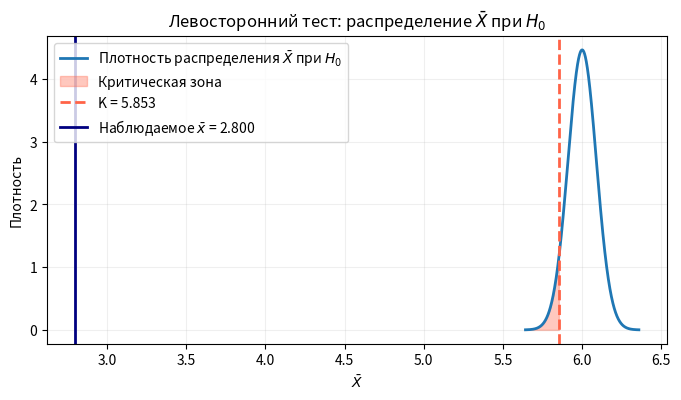
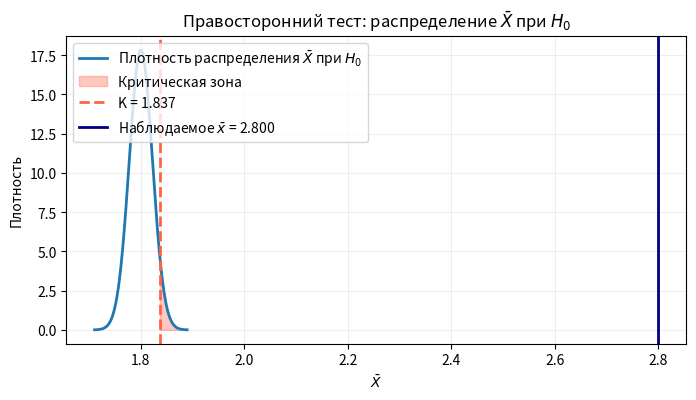
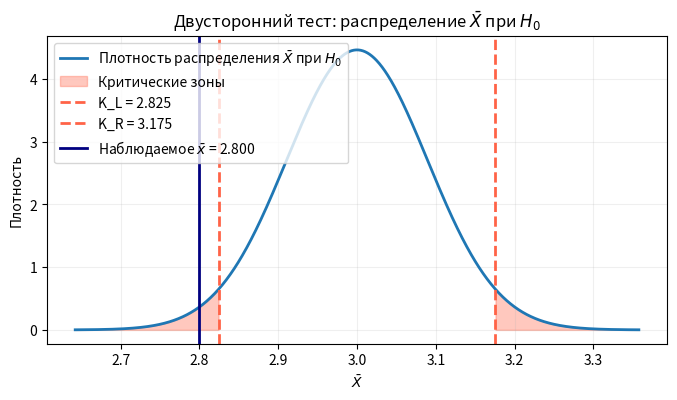

Recreate these plots in Python, in order.
import numpy as np
import matplotlib.pyplot as plt
from scipy.stats import norm


def plot_xbar_test(mu0, sigma, n, x_bar, alpha=0.05, kind='left', title=''):
    se = sigma / np.sqrt(n)
    x_grid = np.linspace(mu0 - 4 * se, mu0 + 4 * se, 1000)
    y_grid = norm.pdf(x_grid, loc=mu0, scale=se)

    plt.figure(figsize=(8, 4))
    plt.plot(x_grid, y_grid, lw=2, label='Плотность распределения $\\bar{X}$ при $H_0$')

    if kind == 'left':
        z_crit = norm.ppf(alpha)
        k = mu0 + z_crit * se
        mask = x_grid <= k
        plt.fill_between(x_grid[mask], y_grid[mask], alpha=0.35, color='tomato', label='Критическая зона')
        plt.axvline(k, color='tomato', ls='--', lw=2, label=f'K = {k:.3f}')
    elif kind == 'right':
        z_crit = norm.ppf(1 - alpha)
        k = mu0 + z_crit * se
        mask = x_grid >= k
        plt.fill_between(x_grid[mask], y_grid[mask], alpha=0.35, color='tomato', label='Критическая зона')
        plt.axvline(k, color='tomato', ls='--', lw=2, label=f'K = {k:.3f}')
    elif kind == 'two-sided':
        z_half = norm.ppf(1 - alpha / 2)
        k_l = mu0 - z_half * se
        k_r = mu0 + z_half * se
        mask_l = x_grid <= k_l
        mask_r = x_grid >= k_r
        plt.fill_between(x_grid[mask_l], y_grid[mask_l], alpha=0.35, color='tomato', label='Критические зоны')
        plt.fill_between(x_grid[mask_r], y_grid[mask_r], alpha=0.35, color='tomato')
        plt.axvline(k_l, color='tomato', ls='--', lw=2, label=f'K_L = {k_l:.3f}')
        plt.axvline(k_r, color='tomato', ls='--', lw=2, label=f'K_R = {k_r:.3f}')
    else:
        raise ValueError("kind должен быть 'left', 'right' или 'two-sided'")

    plt.axvline(x_bar, color='navy', lw=2, label=f'Наблюдаемое $\\bar{{x}}$ = {x_bar:.3f}')
    plt.title(title)
    plt.xlabel('$\\bar{X}$')
    plt.ylabel('Плотность')
    plt.legend(loc='upper left')
    plt.grid(alpha=0.2)
    plt.show()

# Левосторонний тест
mu0 = 6.0
sigma = 0.4
n = 20
x_bar = 2.8
alpha = 0.05

z_alpha = norm.ppf(1 - alpha)
K = mu0 - z_alpha * sigma / np.sqrt(n)

print(f"K = {K:.3f}")
print("Решение:", "Отклоняем H0" if x_bar < K else "Не отклоняем H0")

plot_xbar_test(
    mu0=mu0,
    sigma=sigma,
    n=n,
    x_bar=x_bar,
    alpha=alpha,
    kind='left',
    title='Левосторонний тест: распределение $\\bar{X}$ при $H_0$'
)

# Правосторонний тест
mu0 = 1.8
sigma = 0.1
n = 20
x_bar = 2.8
alpha = 0.05

z_alpha = norm.ppf(1 - alpha)
K = mu0 + z_alpha * sigma / np.sqrt(n)

print(f"K = {K:.3f}")
print("Решение:", "Отклоняем H0" if x_bar > K else "Не отклоняем H0")

plot_xbar_test(
    mu0=mu0,
    sigma=sigma,
    n=n,
    x_bar=x_bar,
    alpha=alpha,
    kind='right',
    title='Правосторонний тест: распределение $\\bar{X}$ при $H_0$'
)

# Двусторонний тест
mu0 = 3.0
sigma = 0.4
n = 20
x_bar = 2.8
alpha = 0.05

z_half = norm.ppf(1 - alpha / 2)
K_L = mu0 - z_half * sigma / np.sqrt(n)
K_R = mu0 + z_half * sigma / np.sqrt(n)

print(f"K_L = {K_L:.3f}, K_R = {K_R:.3f}")
print("Решение:", "Отклоняем H0" if (x_bar < K_L or x_bar > K_R) else "Не отклоняем H0")

plot_xbar_test(
    mu0=mu0,
    sigma=sigma,
    n=n,
    x_bar=x_bar,
    alpha=alpha,
    kind='two-sided',
    title='Двусторонний тест: распределение $\\bar{X}$ при $H_0$'
)
